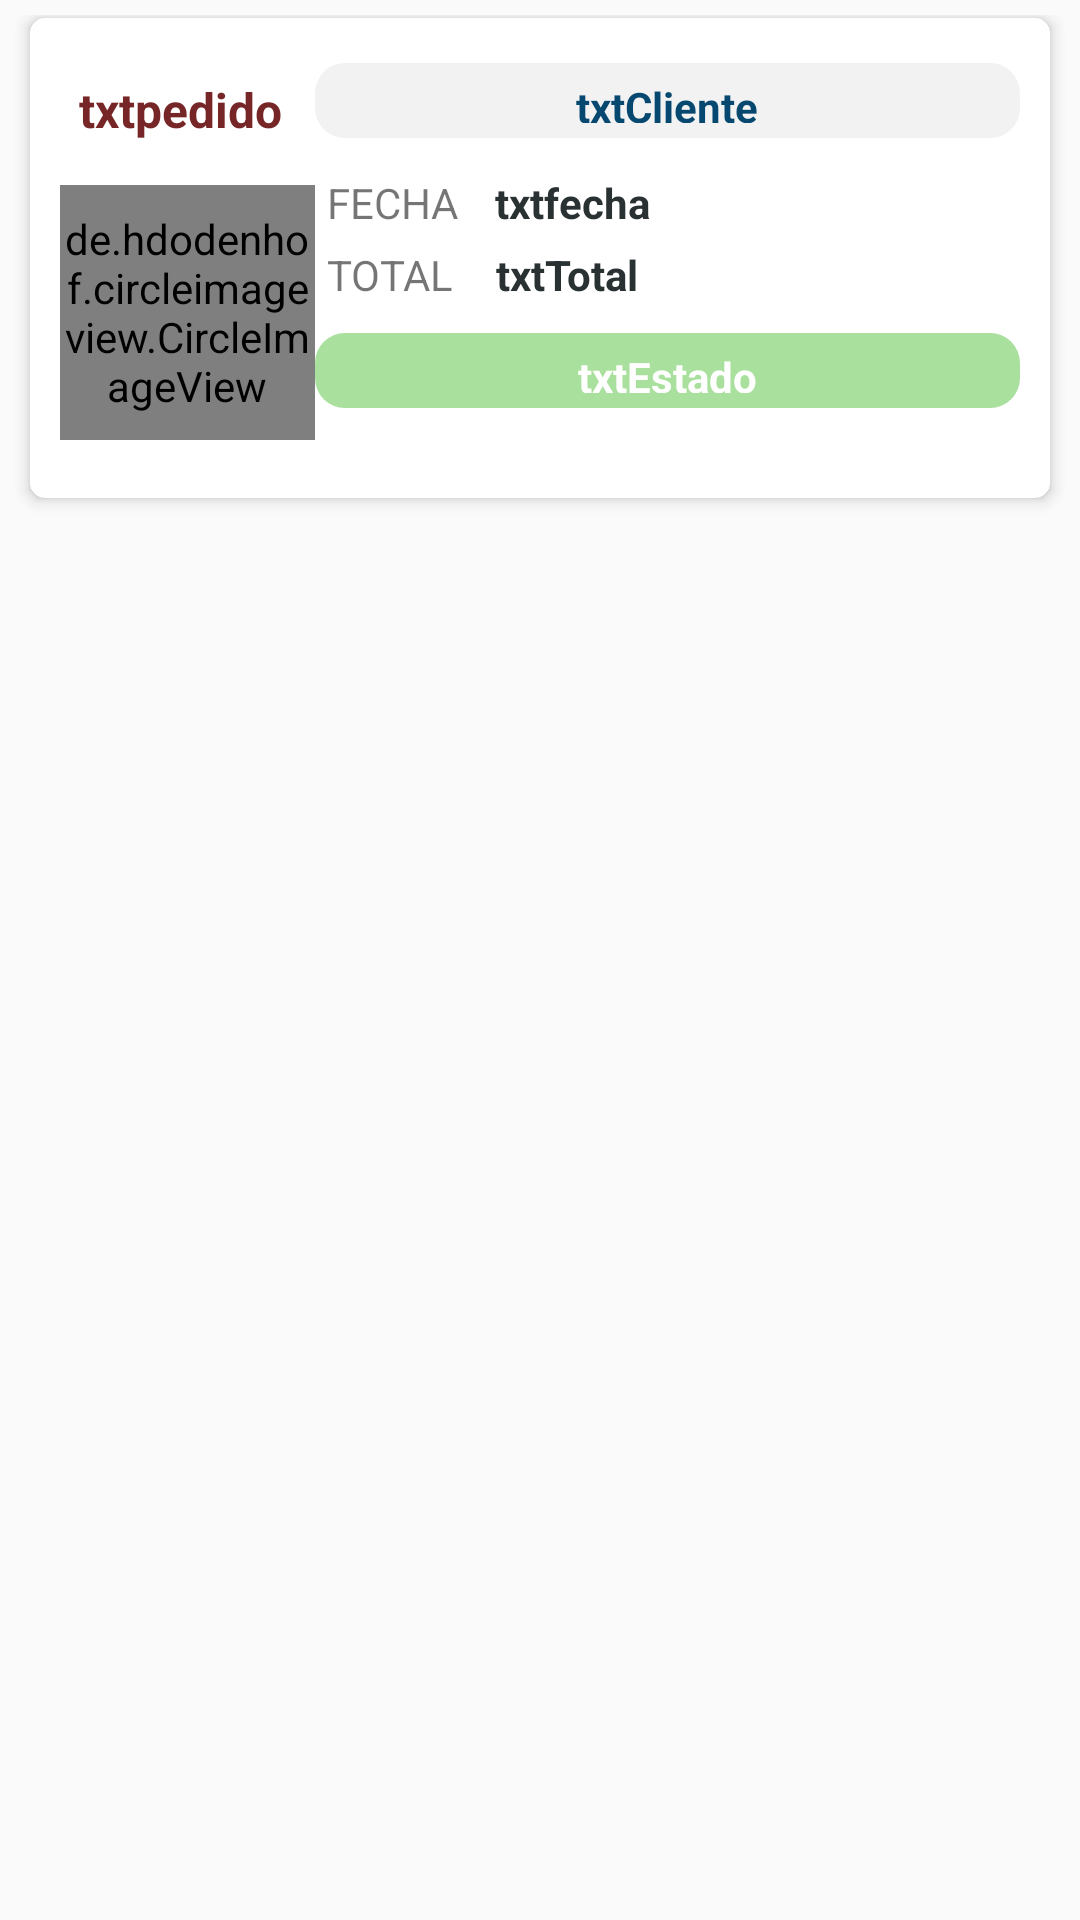

Layout XML and referenced resources for this Android screen:
<!-- AndroidManifest.xml: application theme AppTheme -->
<!-- res/layout/carta_pedidos.xml -->
<?xml version="1.0" encoding="utf-8"?>
<LinearLayout xmlns:android="http://schemas.android.com/apk/res/android"
    xmlns:app="http://schemas.android.com/apk/res-auto"
    xmlns:tools="http://schemas.android.com/tools"
    android:layout_width="match_parent"
    android:layout_height="wrap_content"
    android:padding="5dp">

    <androidx.cardview.widget.CardView
        android:layout_width="match_parent"
        android:layout_height="wrap_content"
        android:background="@drawable/border_pedido"
        android:layout_marginTop="1dp"
        android:layout_marginLeft="5dp"
        android:layout_marginRight="5dp"
        android:layout_marginBottom="3dp"
        app:cardCornerRadius="5dp"
        app:contentPadding="5dp"
        app:cardElevation="3dp"
        >

        <androidx.constraintlayout.widget.ConstraintLayout
            android:layout_width="match_parent"
            android:layout_height="wrap_content"
            android:minHeight="150dp"
            android:padding="5dp">

            <de.hdodenhof.circleimageview.CircleImageView
                android:id="@+id/imgPencil"
                android:layout_width="85dp"
                android:layout_height="85dp"
                android:layout_centerInParent="true"
                android:layout_marginTop="36dp"
                android:src="@drawable/ic_baseline_create_24"
                app:civ_border_color="@color/colorPrimary"
                app:civ_border_width="2dp"
                app:civ_circle_background_color="@color/colorPrimary"
                app:layout_constraintTop_toTopOf="parent"
                app:layout_constraintStart_toStartOf="parent"
                app:layout_constraintBottom_toBottomOf="parent"/>

            <TextView
                android:id="@+id/textView8"
                android:layout_width="wrap_content"
                android:layout_height="wrap_content"
                android:layout_marginStart="4dp"
                android:layout_marginTop="12dp"
                android:text="FECHA"
                app:layout_constraintStart_toEndOf="@+id/imgPencil"
                app:layout_constraintTop_toBottomOf="@+id/txtCliente" />

            <TextView
                android:id="@+id/textView9"
                android:layout_width="wrap_content"
                android:layout_height="wrap_content"
                android:layout_marginStart="4dp"
                android:layout_marginTop="5dp"
                android:text="TOTAL"
                app:layout_constraintStart_toEndOf="@+id/imgPencil"
                app:layout_constraintTop_toBottomOf="@+id/textView8" />

            <TextView
                android:id="@+id/txtPedido"
                android:layout_width="80dp"
                android:layout_height="26dp"
                android:layout_marginEnd="5dp"
                android:text="txtpedido"
                android:textAlignment="center"
                android:textColor="@color/moderado"
                android:textSize="16sp"
                android:textStyle="bold"
                app:layout_constraintBottom_toTopOf="@+id/imgPencil"
                app:layout_constraintEnd_toStartOf="@+id/txtCliente"
                app:layout_constraintStart_toStartOf="parent"
                app:layout_constraintTop_toTopOf="parent" />

            <TextView
                android:id="@+id/txtFecha"
                android:layout_width="0dp"
                android:layout_height="wrap_content"
                android:layout_marginStart="12dp"
                android:layout_marginTop="12dp"
                android:text="txtfecha"
                android:textAlignment="viewStart"
                android:textColor="@color/colordark"
                android:textStyle="bold"
                app:layout_constraintStart_toEndOf="@+id/textView8"
                app:layout_constraintTop_toBottomOf="@+id/txtCliente" />

            <TextView
                android:id="@+id/txtCliente"
                android:layout_width="0dp"
                android:layout_height="25dp"
                android:layout_marginTop="5dp"
                android:background="@drawable/border_cliente_pedido"
                android:padding="5dp"
                android:text="txtCliente"
                android:textAlignment="center"
                android:textColor="@color/colorPrimaryDark"
                android:textStyle="bold"
                app:layout_constraintEnd_toEndOf="parent"
                app:layout_constraintHorizontal_bias="0.0"
                app:layout_constraintStart_toEndOf="@+id/imgPencil"
                app:layout_constraintTop_toTopOf="parent" />

            <TextView
                android:id="@+id/txtTotal"
                android:layout_width="100dp"
                android:layout_height="wrap_content"
                android:layout_marginStart="14dp"
                android:layout_marginTop="5dp"
                android:text="txtTotal"
                android:textAlignment="textStart"
                android:textColor="@color/colordark"
                android:textStyle="bold"
                app:layout_constraintStart_toEndOf="@+id/textView9"
                app:layout_constraintTop_toBottomOf="@+id/txtFecha" />

            <TextView
                android:id="@+id/txtEnviado"
                android:layout_width="0dp"
                android:layout_height="25dp"
                android:layout_marginTop="10dp"
                android:background="@drawable/border_status_green"
                android:padding="5dp"
                android:text="txtEstado"
                android:textAlignment="center"
                android:textColor="@color/colorAccent"
                android:textStyle="bold"
                app:layout_constraintEnd_toEndOf="parent"
                app:layout_constraintHorizontal_bias="0.0"
                app:layout_constraintStart_toEndOf="@+id/imgPencil"
                app:layout_constraintTop_toBottomOf="@+id/txtTotal" />

            <TextView
                android:id="@+id/tvTransmitido"
                android:layout_width="0dp"
                android:layout_height="25dp"
                android:layout_marginTop="10dp"
                android:background="@drawable/border_status_green"
                android:padding="5dp"
                android:text="txtTransmitido"
                android:textAlignment="center"
                android:textColor="@color/colorAccent"
                android:textStyle="bold"
                android:visibility="gone"
                app:layout_constraintEnd_toEndOf="parent"
                app:layout_constraintStart_toEndOf="@+id/imgPencil"
                app:layout_constraintTop_toBottomOf="@+id/txtEnviado"
                app:layout_constraintBottom_toBottomOf="parent"/>
        </androidx.constraintlayout.widget.ConstraintLayout>
    </androidx.cardview.widget.CardView>
</LinearLayout>
<!-- resources referenced by this layout -->
<resources>
  <color name="colorAccent">#FFFFFF</color>
  <color name="colorPrimary">#064870</color>
  <color name="colorPrimaryDark">#064870</color>
  <color name="colordark">#2A3132</color>
  <color name="moderado">#762626</color>
  <!-- drawable border_cliente_pedido (drawable-xxxhdpi) -->
  <?xml version="1.0" encoding="utf-8"?>
  <shape android:shape="rectangle" xmlns:android="http://schemas.android.com/apk/res/android">
      <solid android:color="#f2f2f2"/>
      <corners android:bottomLeftRadius="10dp"
               android:bottomRightRadius="10dp"
               android:topLeftRadius="10dp"
               android:topRightRadius="10dp"/>
  
  </shape>
  <!-- drawable border_pedido (drawable-xxxhdpi) -->
  <?xml version="1.0" encoding="utf-8"?>
  <shape android:shape="rectangle" xmlns:android="http://schemas.android.com/apk/res/android">
      <solid android:color="#ffffff"/>
      <corners android:bottomLeftRadius="5dp"
               android:bottomRightRadius="5dp"/>
      <stroke
          android:color="@color/colorPrimary"
          android:width="2dp"/>
  </shape>
  <!-- drawable border_status_green (drawable-xxxhdpi) -->
  <?xml version="1.0" encoding="utf-8"?>
  <shape android:shape="rectangle" xmlns:android="http://schemas.android.com/apk/res/android">
      <solid android:color="#A9E09D"/>
      <corners android:bottomLeftRadius="10dp"
               android:bottomRightRadius="10dp"
               android:topLeftRadius="10dp"
               android:topRightRadius="10dp"/>
  
  </shape>
  <!-- drawable ic_baseline_create_24 (drawable) -->
  <vector android:height="85dp" android:tint="#FFFFFF"
      android:viewportHeight="24" android:viewportWidth="24"
      android:width="85dp" xmlns:android="http://schemas.android.com/apk/res/android">
      <path android:fillColor="@android:color/white" android:pathData="M3,17.25V21h3.75L17.81,9.94l-3.75,-3.75L3,17.25zM20.71,7.04c0.39,-0.39 0.39,-1.02 0,-1.41l-2.34,-2.34c-0.39,-0.39 -1.02,-0.39 -1.41,0l-1.83,1.83 3.75,3.75 1.83,-1.83z"/>
  </vector>
  <style name="AppTheme" parent="Theme.MaterialComponents.Light.NoActionBar.Bridge">
          
          <item name="colorPrimary">@color/colorPrimary</item>
          <item name="colorPrimaryDark">@color/colorPrimaryDark</item>
          <item name="colorAccent">@color/colorHint</item>
  
          
          <item name="materialCalendarStyle">@style/Widget.MaterialComponents.MaterialCalendar</item>
          <item name="materialCalendarFullscreenTheme">@style/ThemeOverlay.MaterialComponents.MaterialCalendar.Fullscreen</item>
          <item name="materialCalendarTheme">@style/ThemeOverlay.MaterialComponents.MaterialCalendar</item>
      </style>
  <color name="colorHint">#7E7E7E</color>
</resources>
